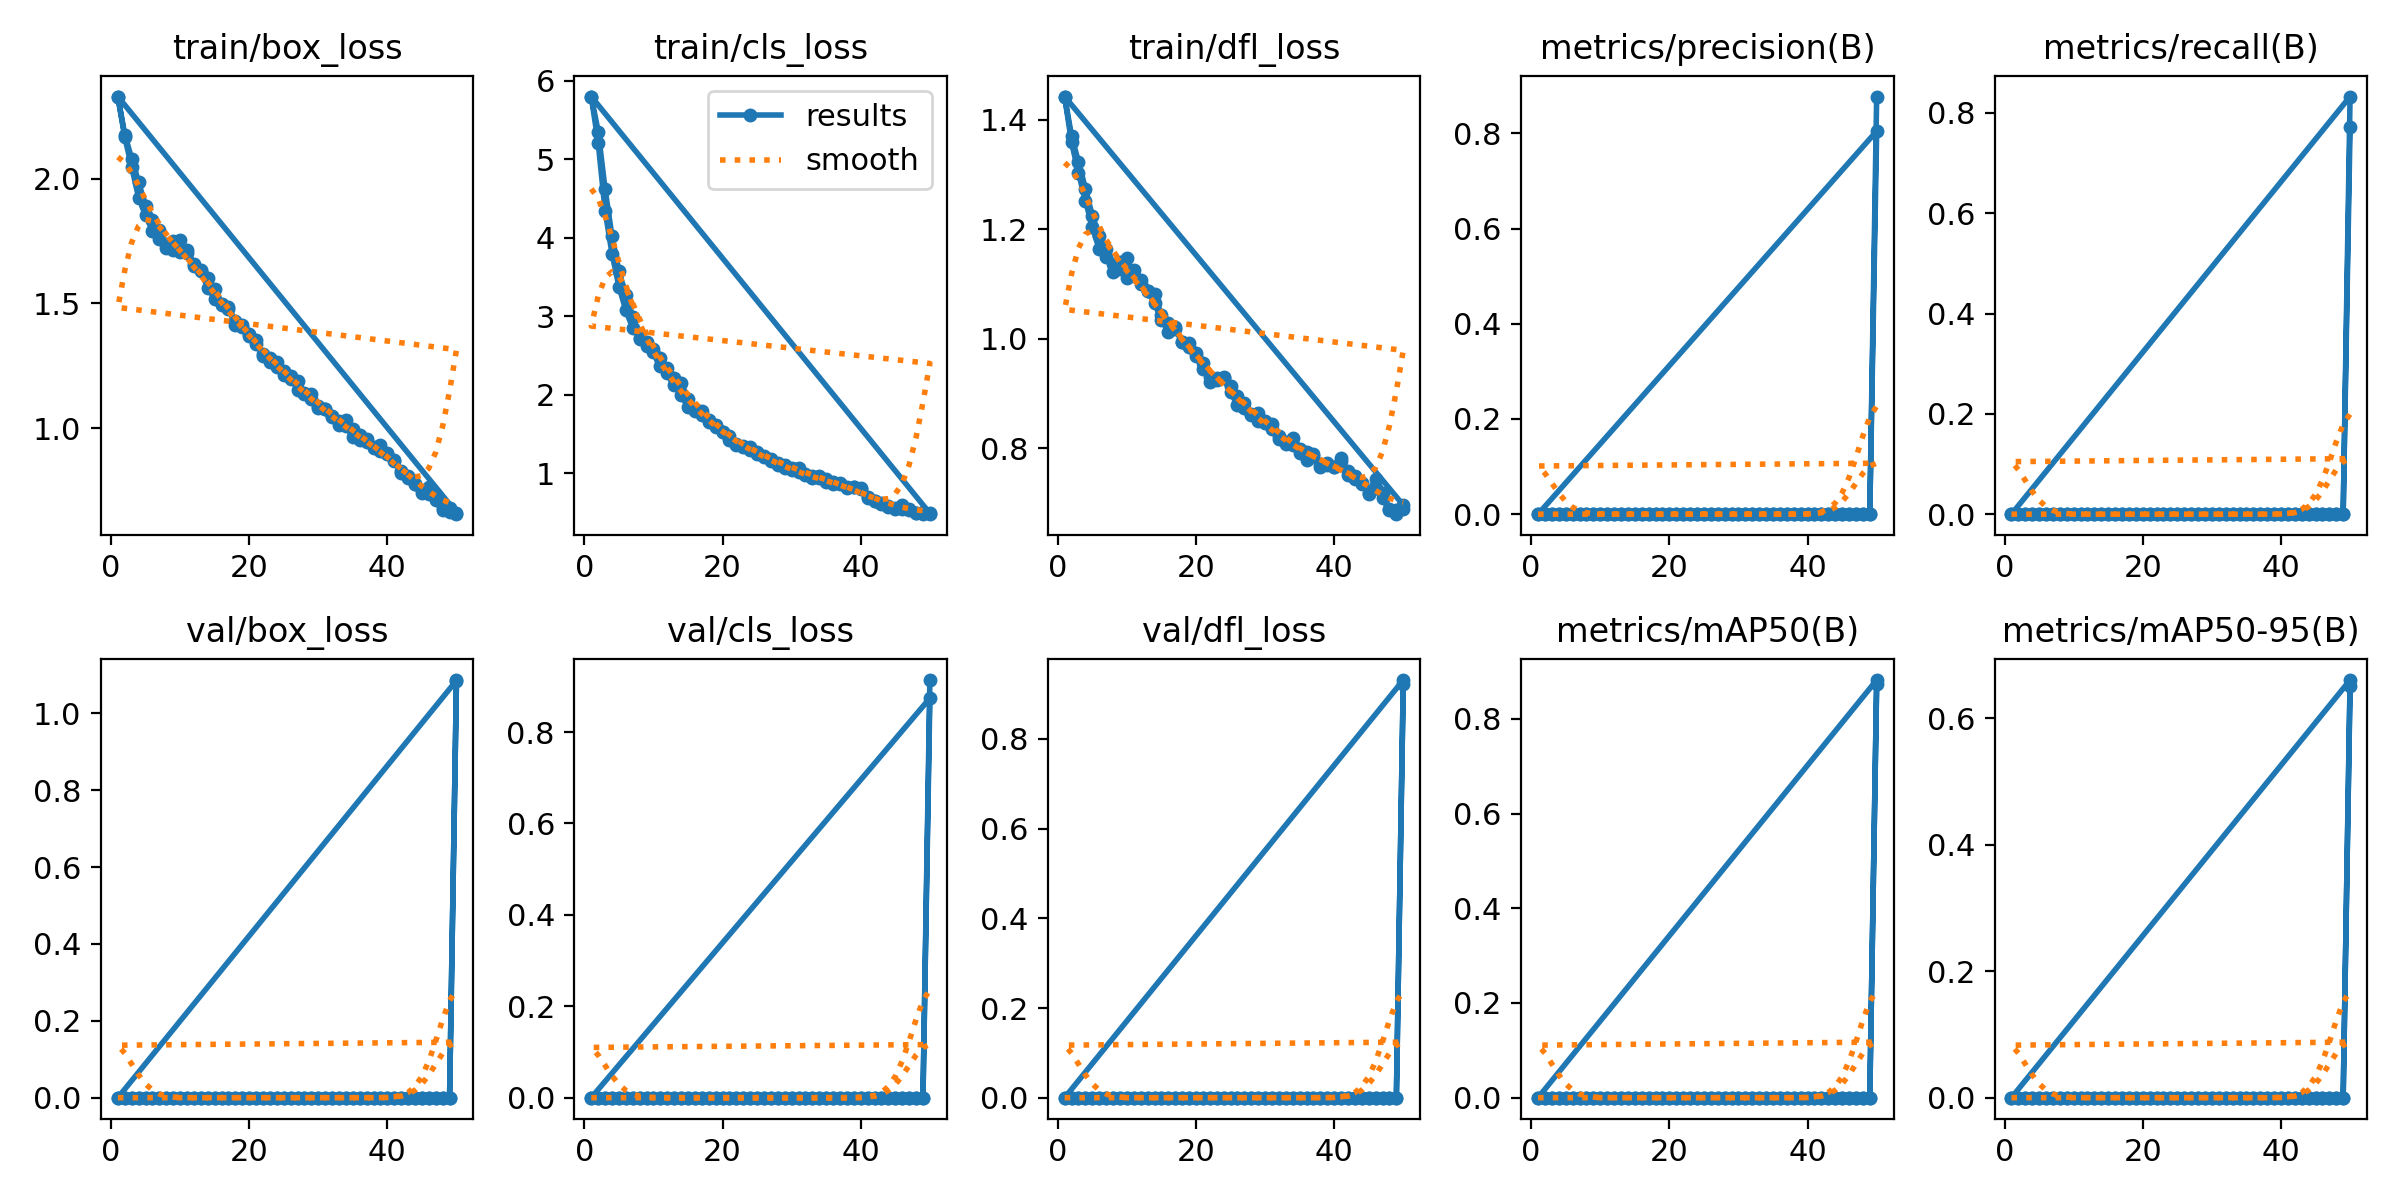

The file beside this chart, header and first rows:
epoch, train/box_loss, train/cls_loss, train/dfl_loss, metrics/precision(B), metrics/recall(B), metrics/mAP50(B), metrics/mAP50-95(B), val/box_loss, val/cls_loss, val/dfl_loss, lr/pg0, lr/pg1, lr/pg2
1, 2.329, 5.795, 1.441, 0, 0, 0, 0, 0, 0, 0, 0.0903, 0.002298, 0.002298
2, 2.167, 5.213, 1.358, 0, 0, 0, 0, 0, 0, 0, 0.07969, 0.004693, 0.004693
3, 2.048, 4.345, 1.303, 0, 0, 0, 0, 0, 0, 0, 0.06899, 0.006989, 0.006989
4, 1.924, 3.799, 1.252, 0, 0, 0, 0, 0, 0, 0, 0.05819, 0.009187, 0.009187
5, 1.856, 3.38, 1.204, 0, 0, 0, 0, 0, 0, 0, 0.04729, 0.01129, 0.01129
6, 1.791, 3.078, 1.163, 0, 0, 0, 0, 0, 0, 0, 0.03629, 0.01329, 0.01329
7, 1.758, 2.851, 1.149, 0, 0, 0, 0, 0, 0, 0, 0.02519, 0.01519, 0.01519
8, 1.74, 2.726, 1.137, 0, 0, 0, 0, 0, 0, 0, 0.0165, 0.0165, 0.0165
9, 1.752, 2.668, 1.14, 0, 0, 0, 0, 0, 0, 0, 0.0165, 0.0165, 0.0165
10, 1.755, 2.583, 1.148, 0, 0, 0, 0, 0, 0, 0, 0.01612, 0.01612, 0.01612
11, 1.7, 2.364, 1.115, 0, 0, 0, 0, 0, 0, 0, 0.01574, 0.01574, 0.01574
12, 1.65, 2.282, 1.107, 0, 0, 0, 0, 0, 0, 0, 0.01536, 0.01536, 0.01536
13, 1.631, 2.126, 1.087, 0, 0, 0, 0, 0, 0, 0, 0.01498, 0.01498, 0.01498
14, 1.564, 2.002, 1.065, 0, 0, 0, 0, 0, 0, 0, 0.0146, 0.0146, 0.0146
15, 1.519, 1.849, 1.035, 0, 0, 0, 0, 0, 0, 0, 0.01422, 0.01422, 0.01422
16, 1.498, 1.795, 1.029, 0, 0, 0, 0, 0, 0, 0, 0.01384, 0.01384, 0.01384
17, 1.479, 1.743, 1.021, 0, 0, 0, 0, 0, 0, 0, 0.01346, 0.01346, 0.01346
18, 1.414, 1.66, 0.9936, 0, 0, 0, 0, 0, 0, 0, 0.01308, 0.01308, 0.01308
19, 1.406, 1.612, 0.9917, 0, 0, 0, 0, 0, 0, 0, 0.01271, 0.01271, 0.01271
20, 1.377, 1.524, 0.9746, 0, 0, 0, 0, 0, 0, 0, 0.01233, 0.01233, 0.01233
21, 1.335, 1.424, 0.9453, 0, 0, 0, 0, 0, 0, 0, 0.01195, 0.01195, 0.01195
22, 1.296, 1.37, 0.9294, 0, 0, 0, 0, 0, 0, 0, 0.01157, 0.01157, 0.01157
23, 1.28, 1.341, 0.9276, 0, 0, 0, 0, 0, 0, 0, 0.01119, 0.01119, 0.01119
24, 1.245, 1.302, 0.9283, 0, 0, 0, 0, 0, 0, 0, 0.01081, 0.01081, 0.01081
25, 1.213, 1.251, 0.9025, 0, 0, 0, 0, 0, 0, 0, 0.01043, 0.01043, 0.01043
26, 1.208, 1.222, 0.8956, 0, 0, 0, 0, 0, 0, 0, 0.01005, 0.01005, 0.01005
27, 1.154, 1.155, 0.8746, 0, 0, 0, 0, 0, 0, 0, 0.009674, 0.009674, 0.009674
28, 1.135, 1.11, 0.8614, 0, 0, 0, 0, 0, 0, 0, 0.009295, 0.009295, 0.009295
29, 1.115, 1.07, 0.8497, 0, 0, 0, 0, 0, 0, 0, 0.008916, 0.008916, 0.008916
30, 1.089, 1.048, 0.8461, 0, 0, 0, 0, 0, 0, 0, 0.008537, 0.008537, 0.008537
31, 1.076, 1.017, 0.8356, 0, 0, 0, 0, 0, 0, 0, 0.008158, 0.008158, 0.008158
32, 1.043, 0.9755, 0.8167, 0, 0, 0, 0, 0, 0, 0, 0.007779, 0.007779, 0.007779
33, 1.011, 0.9374, 0.8072, 0, 0, 0, 0, 0, 0, 0, 0.0074, 0.0074, 0.0074
34, 1.006, 0.9398, 0.8064, 0, 0, 0, 0, 0, 0, 0, 0.007021, 0.007021, 0.007021
35, 0.9641, 0.8879, 0.7915, 0, 0, 0, 0, 0, 0, 0, 0.006642, 0.006642, 0.006642
36, 0.9733, 0.8863, 0.7928, 0, 0, 0, 0, 0, 0, 0, 0.006263, 0.006263, 0.006263
37, 0.9578, 0.8755, 0.7897, 0, 0, 0, 0, 0, 0, 0, 0.005884, 0.005884, 0.005884
38, 0.9252, 0.8272, 0.7713, 0, 0, 0, 0, 0, 0, 0, 0.005505, 0.005505, 0.005505
39, 0.9081, 0.823, 0.7705, 0, 0, 0, 0, 0, 0, 0, 0.005125, 0.005125, 0.005125
40, 0.8975, 0.8067, 0.7661, 0, 0, 0, 0, 0, 0, 0, 0.004746, 0.004746, 0.004746
41, 0.8677, 0.6888, 0.7775, 0, 0, 0, 0, 0, 0, 0, 0.004367, 0.004367, 0.004367
42, 0.8275, 0.6462, 0.7593, 0, 0, 0, 0, 0, 0, 0, 0.003988, 0.003988, 0.003988
43, 0.8005, 0.6141, 0.7505, 0, 0, 0, 0, 0, 0, 0, 0.003609, 0.003609, 0.003609
44, 0.7737, 0.5751, 0.7352, 0, 0, 0, 0, 0, 0, 0, 0.00323, 0.00323, 0.00323
45, 0.7389, 0.5473, 0.7169, 0, 0, 0, 0, 0, 0, 0, 0.002851, 0.002851, 0.002851
46, 0.7341, 0.5481, 0.7269, 0, 0, 0, 0, 0, 0, 0, 0.002472, 0.002472, 0.002472
47, 0.7108, 0.5309, 0.7088, 0, 0, 0, 0, 0, 0, 0, 0.002093, 0.002093, 0.002093
48, 0.6796, 0.4956, 0.6876, 0, 0, 0, 0, 0, 0, 0, 0.001714, 0.001714, 0.001714
49, 0.6623, 0.4815, 0.68, 0, 0, 0, 0, 0, 0, 0, 0.001335, 0.001335, 0.001335
50, 0.6606, 0.4914, 0.6964, 0.8048, 0.8327, 0.8822, 0.6608, 1.085, 0.8741, 0.9314, 0.0009561, 0.0009561, 0.0009561
1, 2.33, 5.798, 1.442, 0, 0, 0, 0, 0, 0, 0, 0.09191, 0.001915, 0.001915
2, 2.177, 5.353, 1.369, 0, 0, 0, 0, 0, 0, 0, 0.08294, 0.003942, 0.003942
3, 2.08, 4.618, 1.323, 0, 0, 0, 0, 0, 0, 0, 0.07389, 0.005885, 0.005885
4, 1.988, 4.017, 1.274, 0, 0, 0, 0, 0, 0, 0, 0.06475, 0.007745, 0.007745
5, 1.889, 3.579, 1.224, 0, 0, 0, 0, 0, 0, 0, 0.05552, 0.009522, 0.009522
6, 1.836, 3.266, 1.188, 0, 0, 0, 0, 0, 0, 0, 0.04622, 0.01122, 0.01122
7, 1.793, 2.992, 1.164, 0, 0, 0, 0, 0, 0, 0, 0.03683, 0.01283, 0.01283
8, 1.721, 2.711, 1.122, 0, 0, 0, 0, 0, 0, 0, 0.02735, 0.01435, 0.01435
9, 1.716, 2.626, 1.127, 0, 0, 0, 0, 0, 0, 0, 0.01779, 0.0158, 0.0158
10, 1.708, 2.543, 1.11, 0, 0, 0, 0, 0, 0, 0, 0.01574, 0.01574, 0.01574
... 40 more rows
